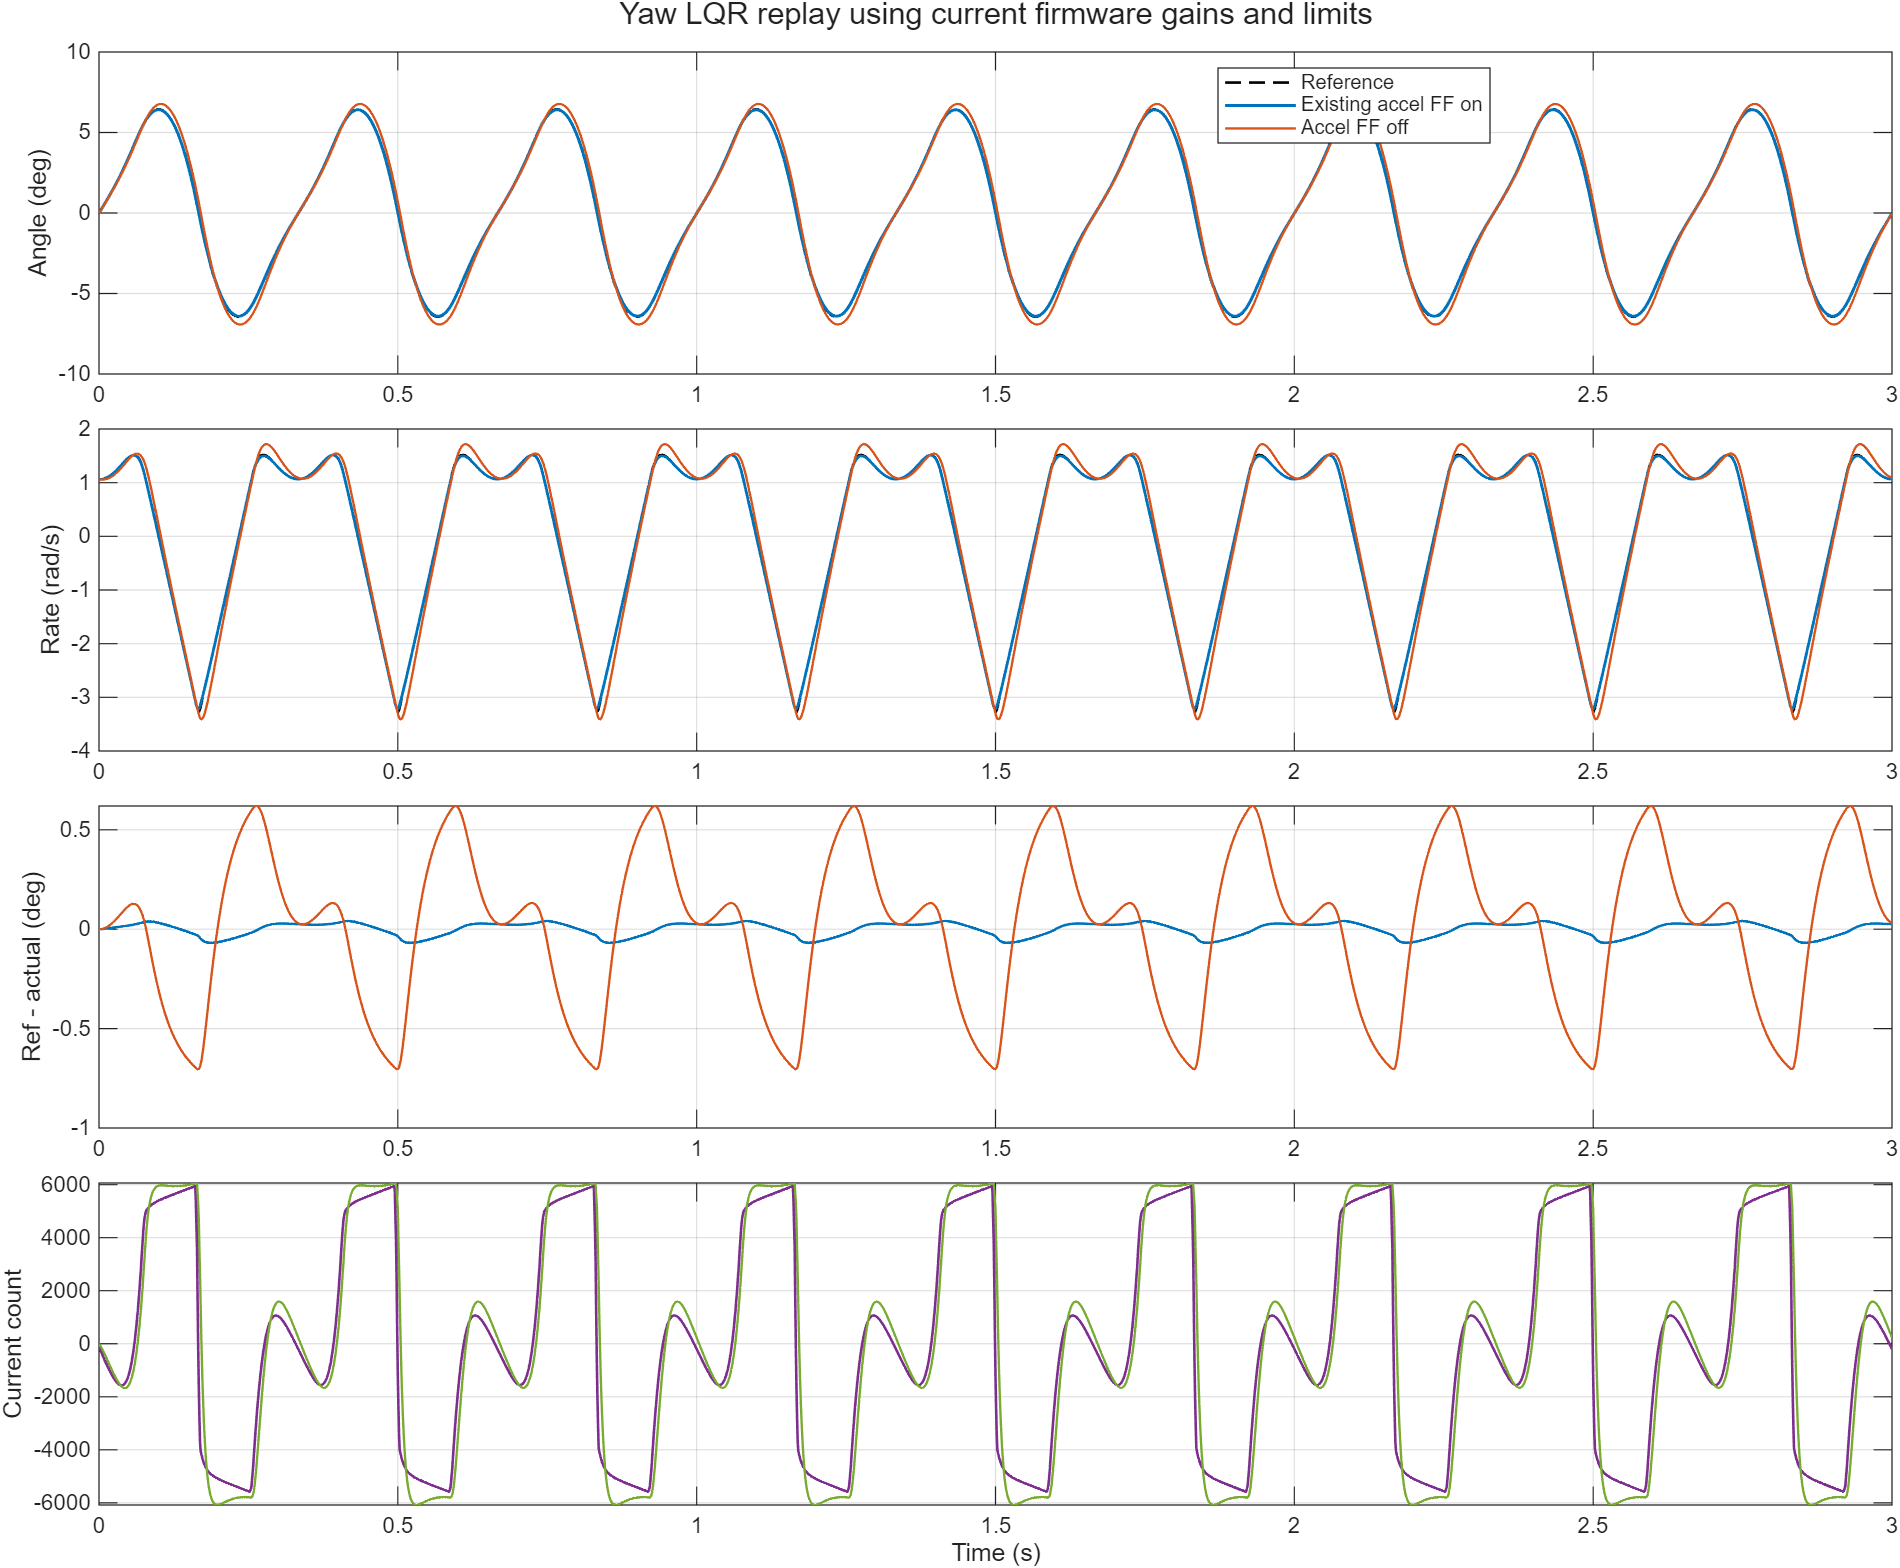

The table this chart was drawn from, first rows:
Time_s, RawTarget_deg, Reference_deg, ReferenceRate_rad_s, ReferenceAccel_rad_s2, ActualFFOn_deg, ActualRateFFOn_rad_s, CurrentFFOn_count, ErrorFFOn_deg, ActualFFOff_deg, ActualRateFFOff_rad_s, CurrentFFOff_count, ErrorFFOff_deg
0, -0.07812, 0, 1.062, 0.5562, 0, 1.062, -60.46, 0, 0, 1.062, 0, 0
0.001, -0.01812, 0.06088, 1.062, 0.983, 0.06081, 1.061, -135.1, 7.27153487614268e-05, 0.06079, 1.06, -37.71, 8.86504955081808e-05
0.002, 0.04188, 0.1218, 1.063, 1.41, 0.1216, 1.06, -198.4, 0.0001882, 0.1215, 1.059, -70.17, 0.0002616
0.003, 0.1019, 0.1827, 1.064, 1.836, 0.1823, 1.061, -259.9, 0.0003755, 0.1822, 1.058, -106, 0.0005659
0.004, 0.1619, 0.2438, 1.066, 2.261, 0.2431, 1.061, -323.5, 0.0006366, 0.2427, 1.057, -148.6, 0.001018
0.005, 0.2219, 0.3048, 1.067, 2.686, 0.304, 1.063, -376.9, 0.0008381, 0.3033, 1.057, -184.8, 0.001497
0.006, 0.2819, 0.3661, 1.07, 3.109, 0.3649, 1.064, -437.9, 0.001212, 0.3639, 1.057, -232.1, 0.002244
0.007, 0.3419, 0.4275, 1.073, 3.532, 0.426, 1.067, -492.9, 0.001534, 0.4245, 1.058, -276.5, 0.003045
0.008, 0.4019, 0.489, 1.076, 3.953, 0.4872, 1.07, -542.4, 0.001799, 0.4851, 1.058, -317.8, 0.003898
0.009, 0.4619, 0.5509, 1.08, 4.371, 0.5486, 1.073, -600.6, 0.002288, 0.5458, 1.06, -370.3, 0.005091
0.01, 0.5219, 0.6127, 1.083, 4.789, 0.6102, 1.077, -648.4, 0.002572, 0.6065, 1.062, -414.1, 0.006198
0.011, 0.5819, 0.675, 1.088, 5.203, 0.672, 1.081, -700.2, 0.003007, 0.6674, 1.064, -463.9, 0.007576
0.012, 0.6419, 0.7375, 1.093, 5.614, 0.7341, 1.086, -751.6, 0.003457, 0.7284, 1.066, -514.7, 0.009092
0.013, 0.7019, 0.8001, 1.098, 6.025, 0.7965, 1.091, -793, 0.00362, 0.7896, 1.069, -556.5, 0.01045
0.014, 0.7619, 0.8634, 1.104, 6.426, 0.8591, 1.097, -848.4, 0.004276, 0.851, 1.073, -614.1, 0.01241
0.015, 0.8219, 0.9268, 1.11, 6.827, 0.9222, 1.103, -893.3, 0.004614, 0.9126, 1.077, -661.8, 0.01419
0.016, 0.8819, 0.9905, 1.116, 7.223, 0.9855, 1.109, -937.5, 0.004958, 0.9744, 1.081, -709.8, 0.01608
0.017, 0.9419, 1.055, 1.123, 7.61, 1.049, 1.116, -986.7, 0.005528, 1.036, 1.086, -764, 0.01833
0.018, 1.002, 1.119, 1.13, 7.997, 1.113, 1.124, -1025, 0.00569, 1.099, 1.091, -807.8, 0.02028
0.019, 1.062, 1.184, 1.138, 8.369, 1.178, 1.131, -1073, 0.006294, 1.162, 1.097, -862.2, 0.02279
0.02, 1.122, 1.25, 1.146, 8.736, 1.243, 1.14, -1116, 0.006703, 1.225, 1.103, -911.5, 0.02521
0.021, 1.182, 1.316, 1.155, 9.099, 1.309, 1.148, -1152, 0.00685, 1.288, 1.11, -954.9, 0.02747
0.022, 1.242, 1.382, 1.164, 9.441, 1.375, 1.157, -1198, 0.007565, 1.352, 1.117, -1010, 0.03041
0.023, 1.302, 1.449, 1.173, 9.783, 1.441, 1.166, -1234, 0.007763, 1.416, 1.125, -1054, 0.03293
0.024, 1.362, 1.517, 1.182, 10.11, 1.508, 1.176, -1272, 0.00822, 1.481, 1.133, -1102, 0.0358
0.025, 1.422, 1.585, 1.192, 10.41, 1.576, 1.185, -1310, 0.00874, 1.546, 1.141, -1151, 0.03882
0.026, 1.482, 1.653, 1.202, 10.72, 1.644, 1.196, -1339, 0.008684, 1.612, 1.15, -1189, 0.04135
0.027, 1.542, 1.722, 1.213, 10.99, 1.713, 1.206, -1378, 0.009513, 1.678, 1.159, -1241, 0.04484
0.028, 1.602, 1.792, 1.224, 11.25, 1.782, 1.217, -1408, 0.009797, 1.744, 1.169, -1282, 0.04785
0.029, 1.662, 1.862, 1.235, 11.5, 1.852, 1.228, -1435, 0.01004, 1.812, 1.179, -1322, 0.0509
0.03, 1.722, 1.934, 1.246, 11.71, 1.923, 1.239, -1465, 0.01071, 1.879, 1.189, -1367, 0.05442
0.031, 1.782, 2.005, 1.257, 11.92, 1.994, 1.251, -1485, 0.01072, 1.948, 1.2, -1400, 0.05734
0.032, 1.842, 2.078, 1.269, 12.08, 2.066, 1.263, -1509, 0.01138, 2.017, 1.211, -1441, 0.06095
0.033, 1.902, 2.151, 1.281, 12.22, 2.139, 1.275, -1529, 0.0118, 2.087, 1.222, -1476, 0.06436
0.034, 1.962, 2.224, 1.293, 12.35, 2.213, 1.287, -1542, 0.01179, 2.157, 1.234, -1505, 0.06736
0.035, 2.022, 2.299, 1.306, 12.41, 2.287, 1.299, -1557, 0.01264, 2.228, 1.246, -1541, 0.07124
0.036, 2.082, 2.374, 1.318, 12.47, 2.361, 1.311, -1565, 0.01278, 2.3, 1.258, -1566, 0.07443
0.037, 2.142, 2.45, 1.33, 12.48, 2.437, 1.323, -1570, 0.01322, 2.372, 1.27, -1592, 0.07792
0.038, 2.202, 2.527, 1.343, 12.44, 2.513, 1.336, -1572, 0.0138, 2.445, 1.283, -1616, 0.08153
0.039, 2.262, 2.604, 1.355, 12.4, 2.59, 1.348, -1569, 0.01367, 2.519, 1.296, -1631, 0.08441
0.04, 2.322, 2.682, 1.368, 12.25, 2.668, 1.361, -1560, 0.01458, 2.594, 1.309, -1650, 0.08829
0.041, 2.382, 2.761, 1.38, 12.09, 2.746, 1.373, -1548, 0.01489, 2.669, 1.322, -1662, 0.09154
0.042, 2.442, 2.84, 1.392, 11.89, 2.825, 1.385, -1530, 0.01512, 2.745, 1.335, -1669, 0.09464
0.043, 2.502, 2.92, 1.404, 11.59, 2.905, 1.397, -1504, 0.01586, 2.822, 1.349, -1673, 0.09819
0.044, 2.562, 3.001, 1.416, 11.3, 2.985, 1.409, -1478, 0.01593, 2.9, 1.362, -1672, 0.101
0.045, 2.622, 3.083, 1.428, 10.88, 3.066, 1.42, -1438, 0.01661, 2.978, 1.375, -1666, 0.1043
0.046, 2.682, 3.165, 1.439, 10.42, 3.148, 1.431, -1395, 0.0171, 3.057, 1.388, -1655, 0.1073
0.047, 2.742, 3.247, 1.45, 9.942, 3.23, 1.442, -1351, 0.01718, 3.137, 1.402, -1640, 0.1097
0.048, 2.802, 3.331, 1.46, 9.297, 3.313, 1.452, -1285, 0.01805, 3.218, 1.414, -1614, 0.1128
0.049, 2.862, 3.415, 1.47, 8.653, 3.396, 1.461, -1224, 0.01835, 3.299, 1.427, -1587, 0.1152
0.05, 2.922, 3.499, 1.479, 7.899, 3.48, 1.47, -1149, 0.01883, 3.382, 1.439, -1551, 0.1175
0.051, 2.982, 3.584, 1.488, 7.042, 3.565, 1.479, -1061, 0.01947, 3.464, 1.452, -1506, 0.1198
0.052, 3.042, 3.669, 1.496, 6.186, 3.65, 1.486, -984.3, 0.01966, 3.548, 1.463, -1463, 0.1214
0.053, 3.102, 3.755, 1.502, 5.11, 3.735, 1.493, -865.5, 0.02043, 3.632, 1.474, -1396, 0.1234
0.054, 3.162, 3.842, 1.508, 4.014, 3.821, 1.499, -758, 0.02094, 3.717, 1.485, -1332, 0.1248
0.055, 3.222, 3.928, 1.514, 2.834, 3.907, 1.503, -642.7, 0.02137, 3.802, 1.495, -1260, 0.1259
0.056, 3.282, 4.015, 1.517, 1.471, 3.993, 1.507, -494.1, 0.02205, 3.888, 1.504, -1166, 0.1269
0.057, 3.342, 4.102, 1.52, 0.107, 4.079, 1.509, -367.3, 0.02256, 3.975, 1.512, -1084, 0.1274
0.058, 3.402, 4.189, 1.521, -1.467, 4.166, 1.51, -195.6, 0.02313, 4.061, 1.52, -969.3, 0.1276
0.059, 3.462, 4.276, 1.521, -3.127, 4.252, 1.51, -24.03, 0.02376, 4.149, 1.527, -852.9, 0.1274
... 2,941 more rows
